The GitHub repository Navarro45/Projeto-Transformador-1 contains a labelled image folder "data" with 3 categories: galaxy, quasar, star. Examples follow, each with its label.

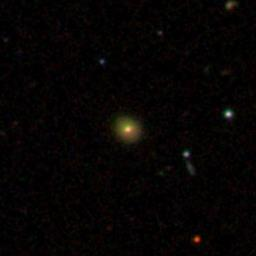
Label: galaxy

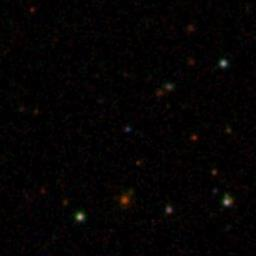
Label: star

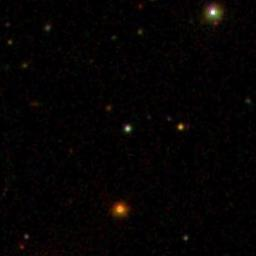
Label: star

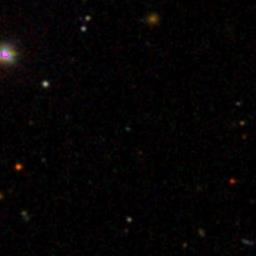
Label: quasar

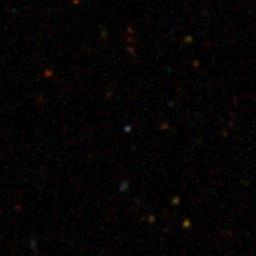
Label: quasar

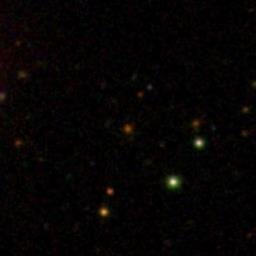
Label: galaxy
